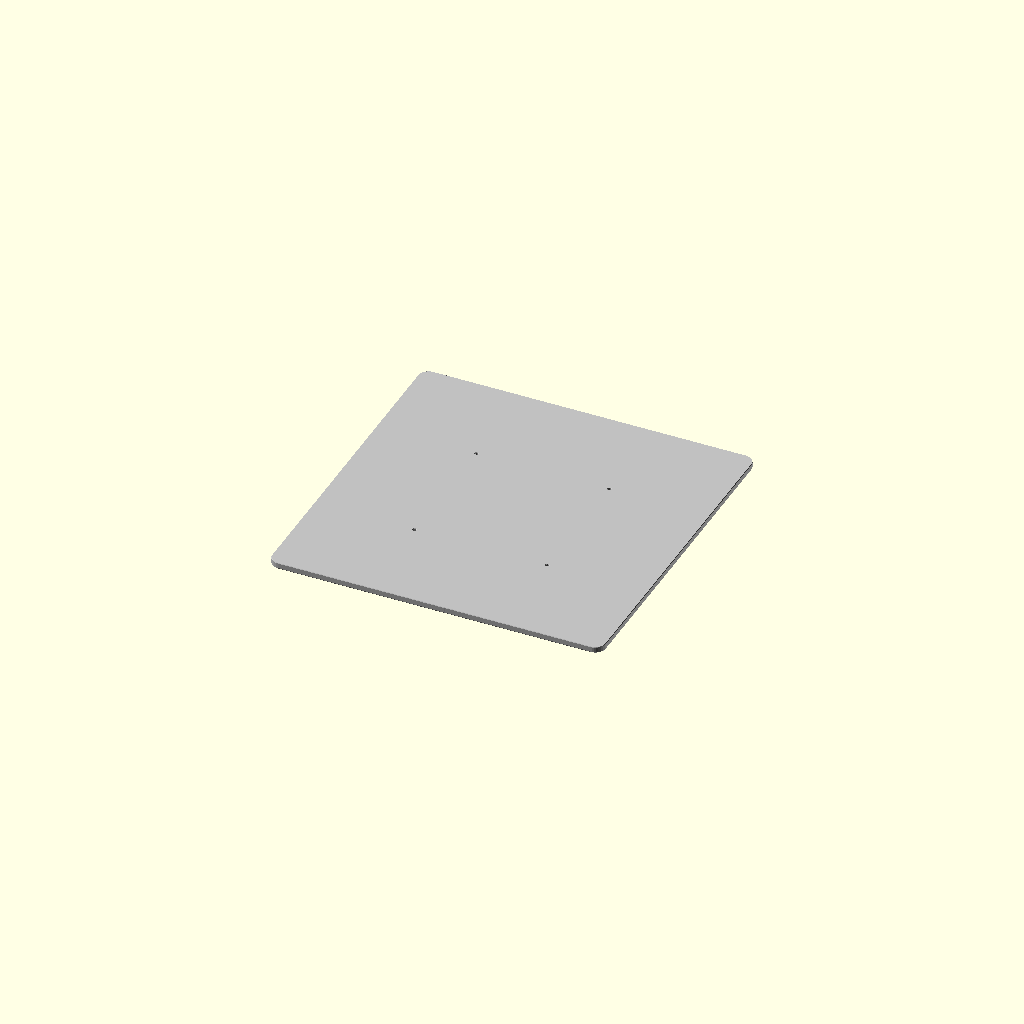
Cell 1 — every parameter at its default value.
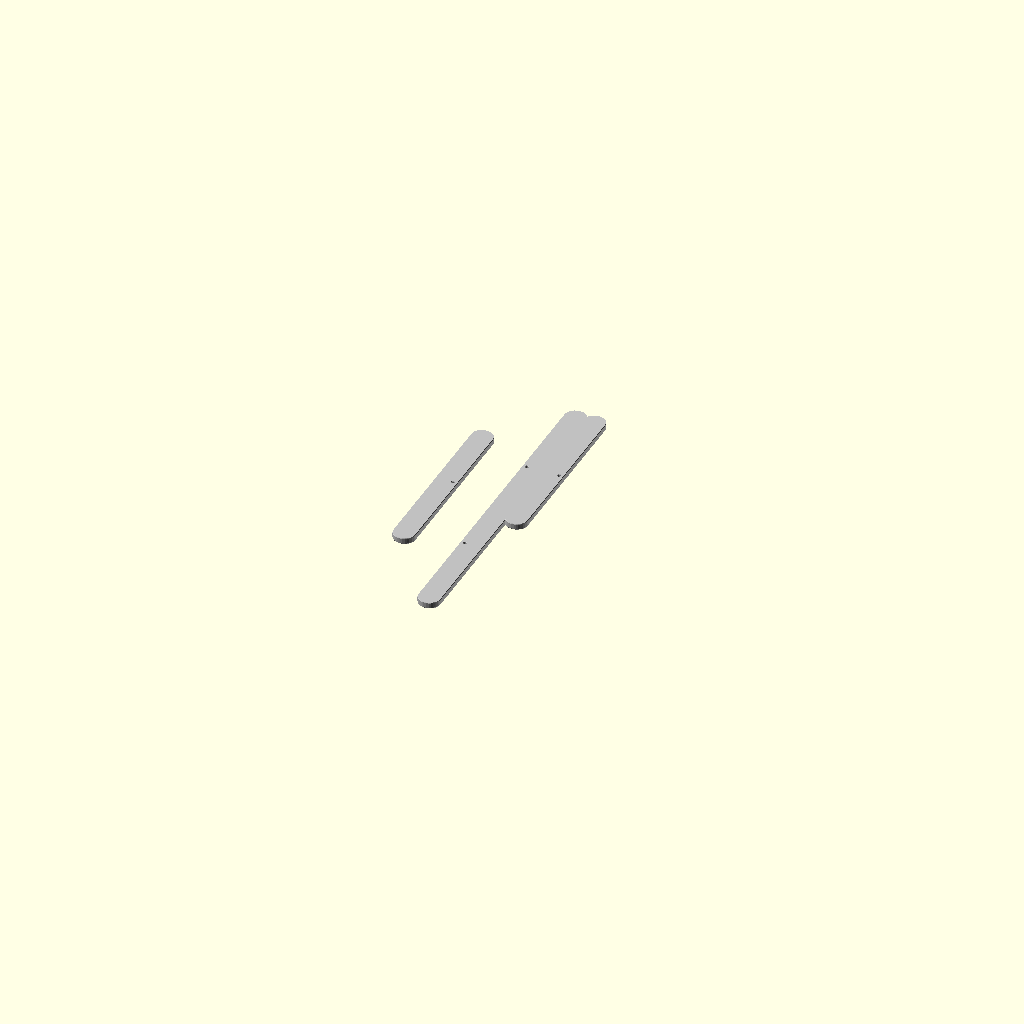
Cell 2 — sheet_length set to 1, the other parameters unchanged.
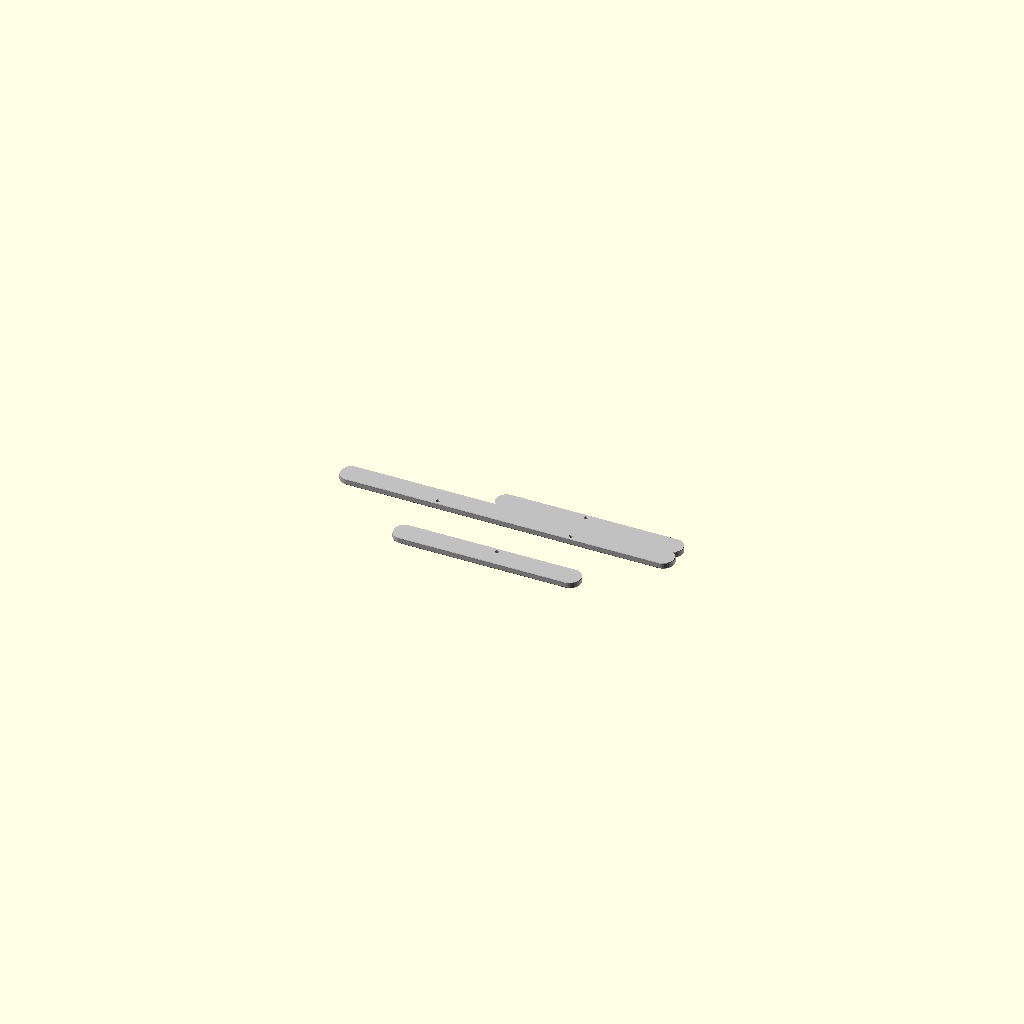
Cell 3: sheet_width = 1 (everything else at default).
One fixed orthographic camera (rotation 55°, 0°, 25°; colour scheme Cornfield) for every cell.
OpenSCAD source file results/nopscadlib/ablations/no_retrieval/scad/sheet__PMMA6.scad:
// Parameters
sheet_length = 200; //[100:400:1]
sheet_width = 200; //[100:400:1]
sheet_thickness = 2; //[1:6:0.5]
corner_radius = 12; //[6:24:1]
hole_diameter = 6; //[3:12:0.5]
hole_edge_offset = 20; //[10:40:1]
chamfer_size = 0.8; //[0.2:2:0.1]
overlap = 1; //[0.5:2:0.1]

// Base shapes
module sheet_body() {
  translate([0, 0, -sheet_thickness/2])
    cube([sheet_length, sheet_width, sheet_thickness], center=true);
}

module rounded_corners() {
  translate([sheet_length/2 - corner_radius, sheet_width/2 - corner_radius, 0])
    cylinder(r=corner_radius, h=sheet_thickness + 2*overlap, center=true);
}

module mounting_holes() {
  translate([sheet_length/2 - hole_edge_offset, sheet_width/2 - hole_edge_offset, 0])
    cylinder(r=hole_diameter/2, h=sheet_thickness + 4*overlap, center=true);
}

module chamfer_edges() {
  sphere(r=chamfer_size, center=true);
}

// Operations
module rounded_corners_all() {
  union() {
    rounded_corners();
    mirror([1, 0, 0]) rounded_corners();
    mirror([0, 1, 0]) rounded_corners();
    mirror([1, 1, 0]) rounded_corners();
  }
}

module sheet_with_rounded_corners() {
  minkowski() {
    sheet_body();
    rounded_corners_all();
  }
}

module mounting_holes_all() {
  union() {
    mounting_holes();
    mirror([1, 0, 0]) mounting_holes();
    mirror([0, 1, 0]) mounting_holes();
    mirror([1, 1, 0]) mounting_holes();
  }
}

module sheet_rounded_with_holes() {
  difference() {
    sheet_with_rounded_corners();
    mounting_holes_all();
  }
}

module sheet_rounded_holes_chamfered() {
  minkowski() {
    sheet_rounded_with_holes();
    chamfer_edges();
  }
}

// Final output
color("Silver") sheet_rounded_holes_chamfered();
Parameter table extracted from the source (name, type, default, range or options):
sheet_length: number, default 200, range 1 to 100, step 400
sheet_width: number, default 200, range 1 to 100, step 400
sheet_thickness: number, default 2, range 0.5 to 1, step 6
corner_radius: number, default 12, range 1 to 6, step 24
hole_diameter: number, default 6, range 0.5 to 3, step 12
hole_edge_offset: number, default 20, range 1 to 10, step 40
chamfer_size: number, default 0.8, range 0.1 to 0.2, step 2
overlap: number, default 1, range 0.1 to 0.5, step 2
